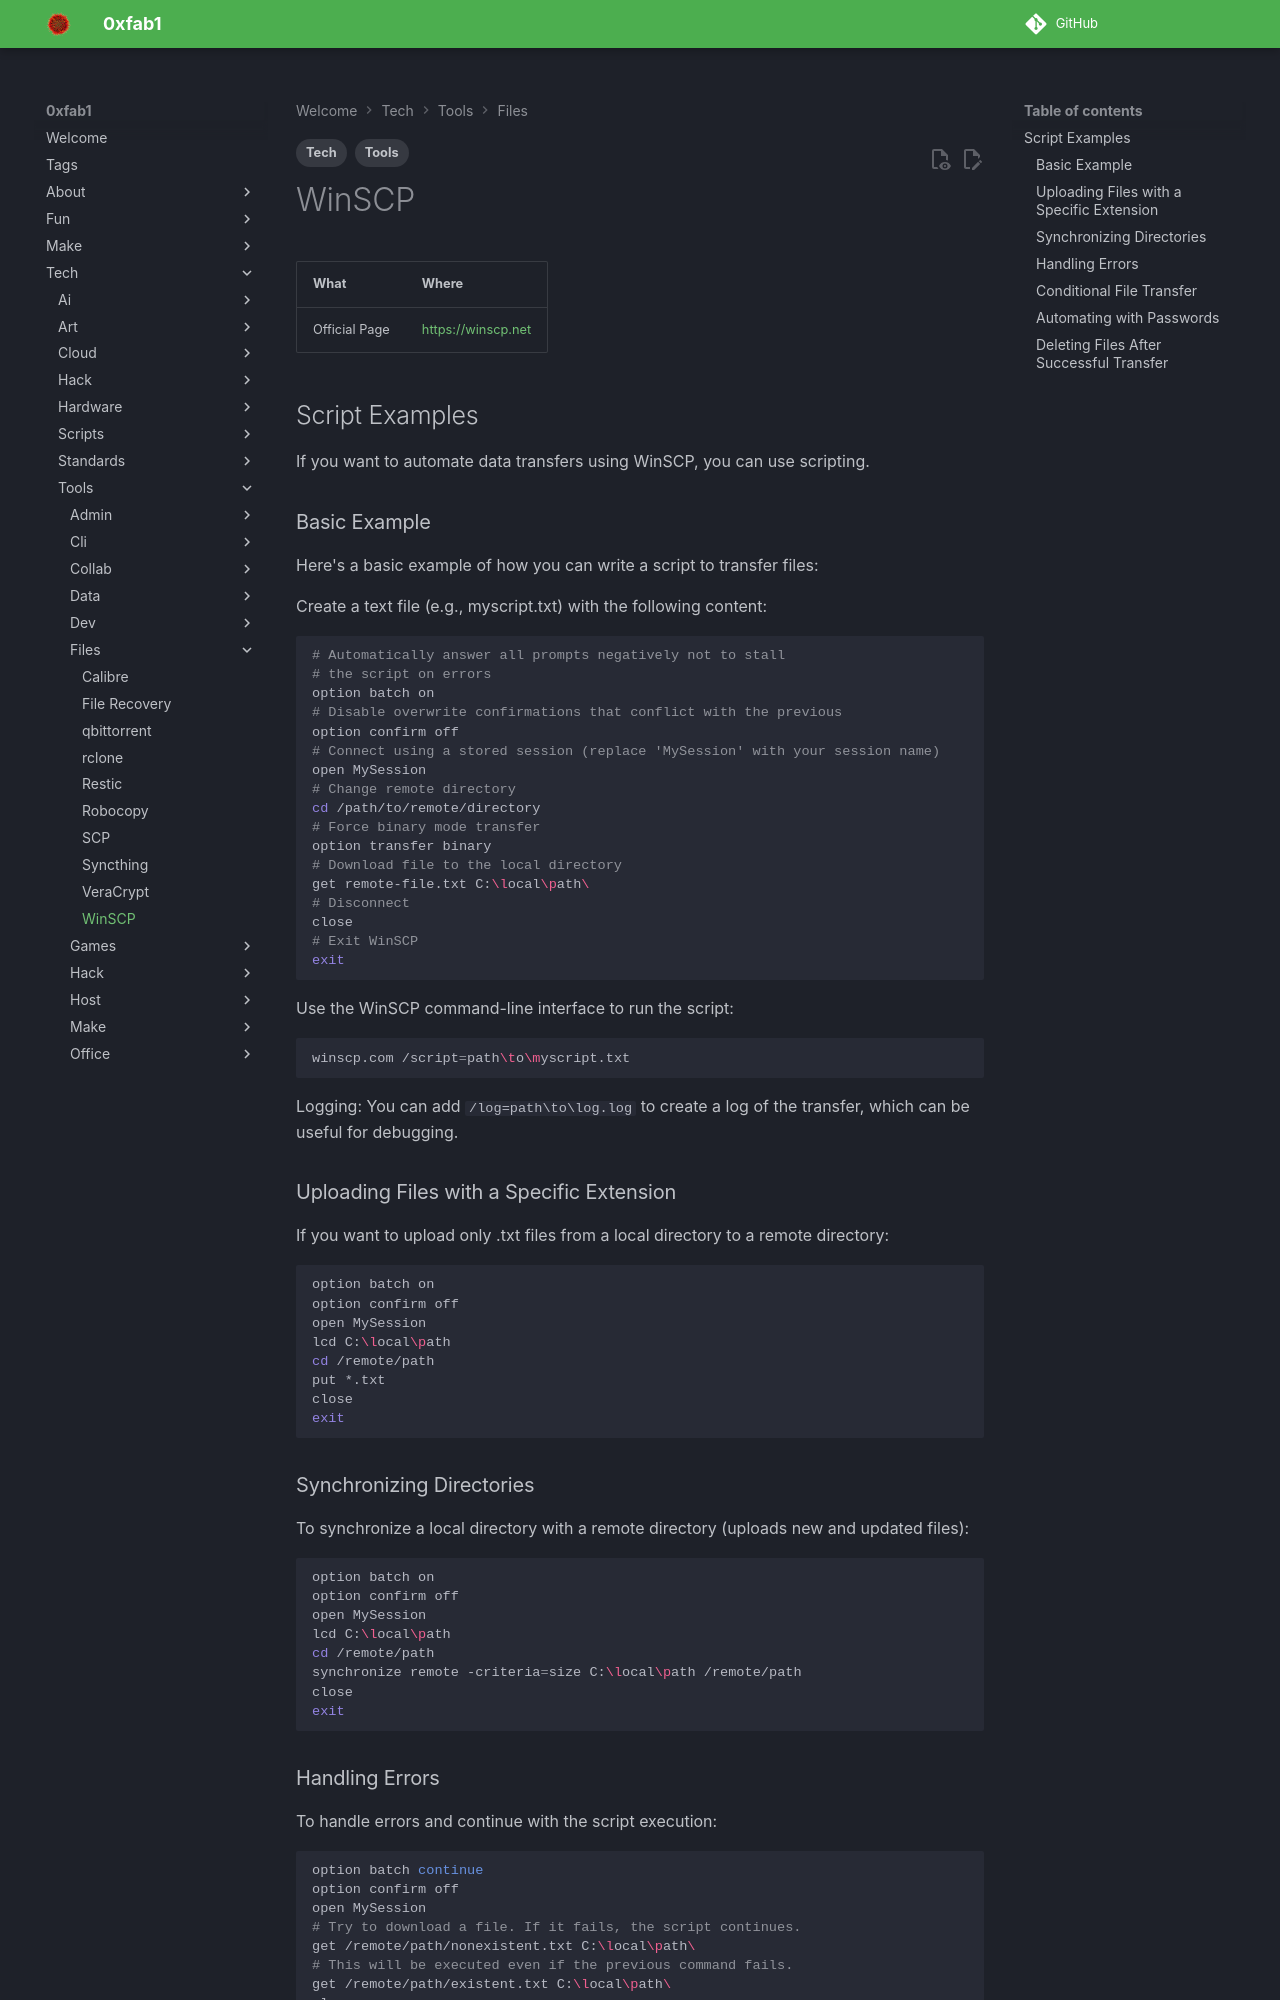

repository: FullByte/FullByte.github.io · page: tech/tools/files/winscp.html · generator: mkdocs

---
date: 2023-12-22
modified: 2023-12-22
description: If you want to automate data transfers using WinSCP, you can use scripting.
tags:
- Tech
- Tools
---

# WinSCP

| What          | Where                |
|---------------|----------------------|
| Official Page | <https://winscp.net> |

## Script Examples

If you want to automate data transfers using WinSCP, you can use scripting.

### Basic Example

Here's a basic example of how you can write a script to transfer files:

Create a text file (e.g., myscript.txt) with the following content:

```bash
# Automatically answer all prompts negatively not to stall
# the script on errors
option batch on
# Disable overwrite confirmations that conflict with the previous
option confirm off
# Connect using a stored session (replace 'MySession' with your session name)
open MySession
# Change remote directory
cd /path/to/remote/directory
# Force binary mode transfer
option transfer binary
# Download file to the local directory
get remote-file.txt C:\local\path\
# Disconnect
close
# Exit WinSCP
exit
```

Use the WinSCP command-line interface to run the script:

```bash
winscp.com /script=path\to\myscript.txt
```

Logging:
You can add ```/log=path\to\log.log``` to create a log of the transfer, which can be useful for debugging.

### Uploading Files with a Specific Extension

If you want to upload only .txt files from a local directory to a remote directory:

```bash
option batch on
option confirm off
open MySession
lcd C:\local\path
cd /remote/path
put *.txt
close
exit
```

### Synchronizing Directories

To synchronize a local directory with a remote directory (uploads new and updated files):

```bash
option batch on
option confirm off
open MySession
lcd C:\local\path
cd /remote/path
synchronize remote -criteria=size C:\local\path /remote/path
close
exit
```
